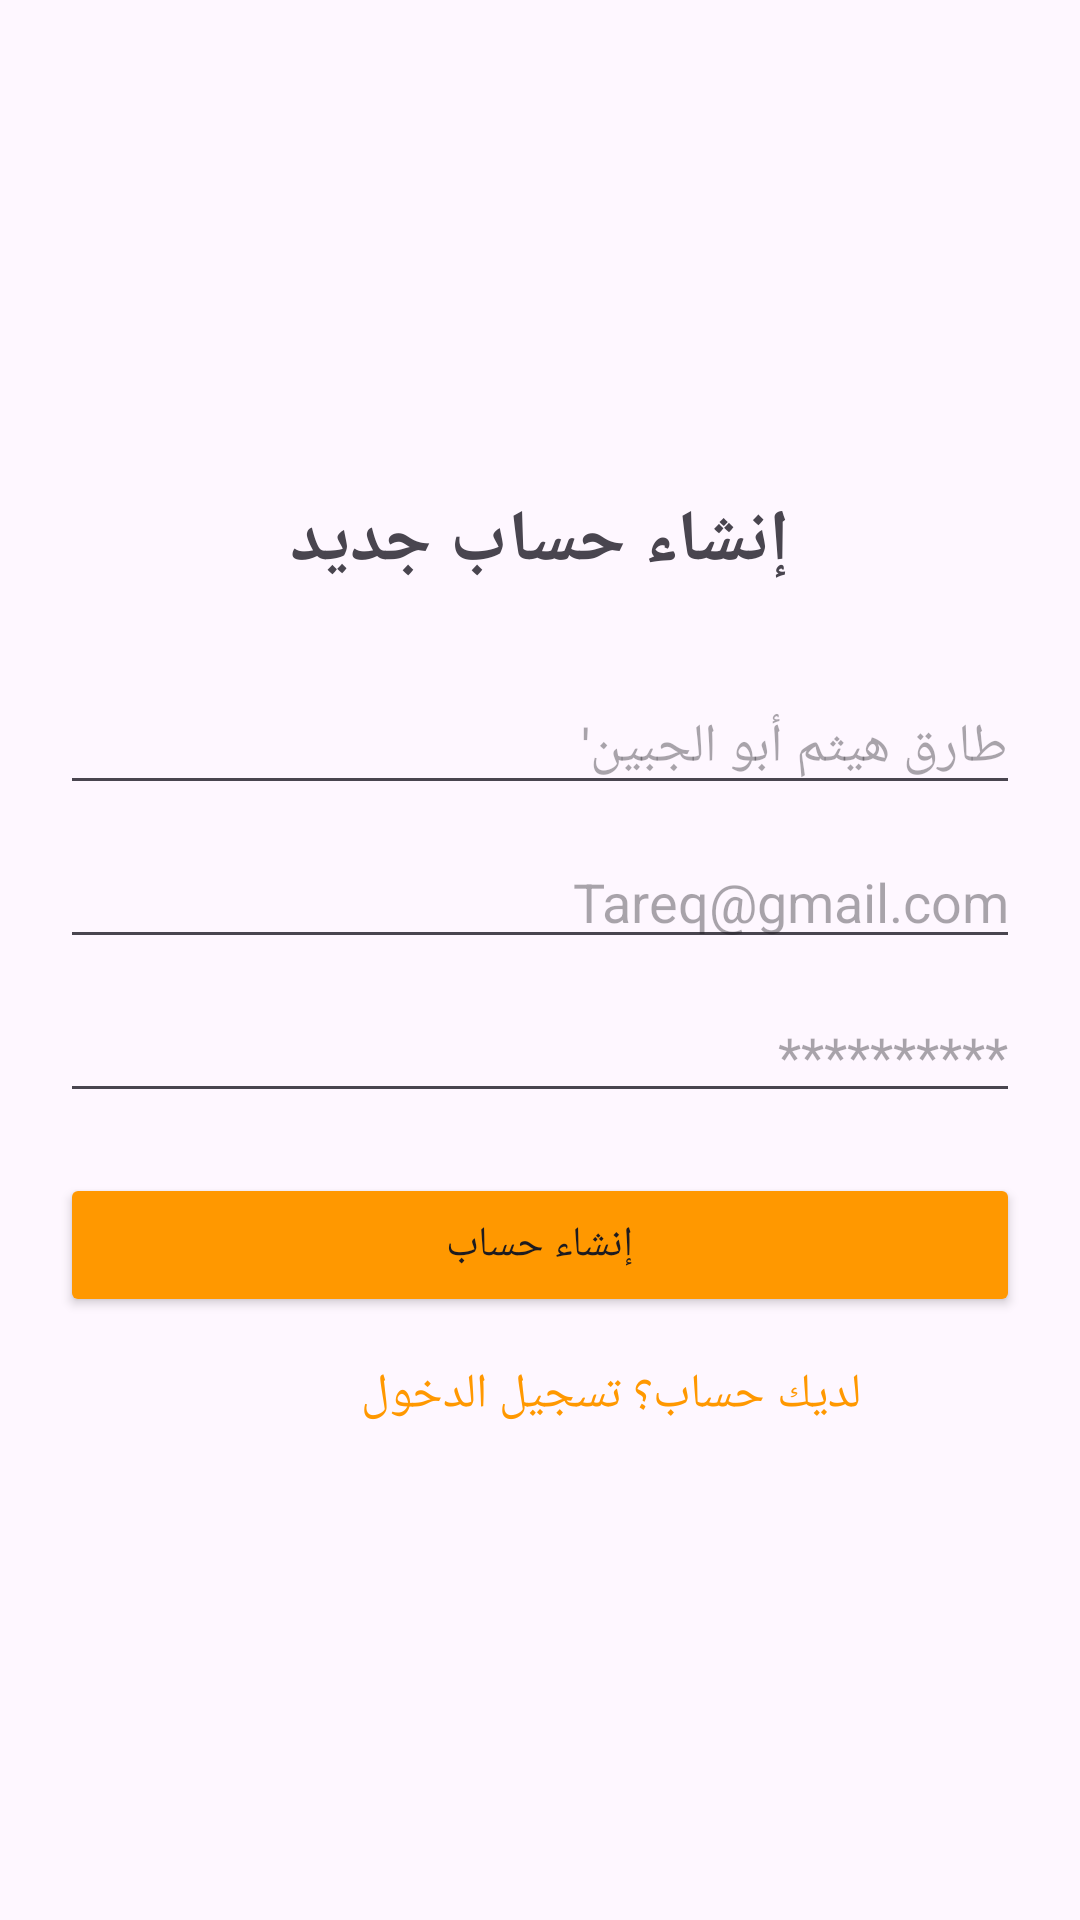

Produce the Android XML layout that renders to this screen, including the resource entries it uses.
<!-- AndroidManifest.xml: application theme Theme.TareqRes -->
<!-- res/layout/activity_signup.xml -->
<?xml version="1.0" encoding="utf-8"?>
<RelativeLayout xmlns:android="http://schemas.android.com/apk/res/android"
    android:layout_width="match_parent"
    android:layout_height="match_parent">

    <LinearLayout
        android:orientation="vertical"
        android:gravity="center_horizontal"
        android:layout_centerInParent="true"
        android:layout_width="match_parent"
        android:layout_height="wrap_content"
        android:padding="20dp">

        
        <TextView
            android:layout_width="wrap_content"
            android:layout_height="wrap_content"
            android:text="إنشاء حساب جديد"
            android:textSize="24sp"
            android:textStyle="bold"
            android:layout_marginBottom="30dp" />

        
        <EditText
            android:id="@+id/edtName"
            android:hint="طارق هيثم أبو الجبين'"
            android:layout_width="match_parent"
            android:layout_height="wrap_content" />

        
        <EditText
            android:id="@+id/edtEmail"
            android:hint="Tareq@gmail.com"
            android:inputType="textEmailAddress"
            android:layout_width="match_parent"
            android:layoutDirection="rtl"

            android:textAlignment="viewStart"
            android:layout_height="wrap_content"
            android:layout_marginTop="10dp" />

        
        <EditText
            android:id="@+id/edtPassword"
            android:hint="**********"
            android:inputType="textPassword"
            android:layoutDirection="rtl"
            android:textAlignment="viewStart"
            android:layout_width="match_parent"
            android:layout_height="wrap_content"
            android:layout_marginTop="10dp" />

        
        <Button
            android:id="@+id/btnSignup"
            android:text="إنشاء حساب"
            android:onClick="signupAndGoHome"
            android:layout_width="match_parent"
            android:layout_height="wrap_content"
            android:layout_marginTop="20dp"
            android:backgroundTint="#FF9800"

            />

        
        <TextView
            android:id="@+id/txtGoToLogin"
            android:layout_width="214dp"
            android:layout_height="wrap_content"
            android:layout_marginTop="15dp"
            android:clickable="true"
            android:focusable="true"
            android:text="لديك حساب؟ تسجيل الدخول"
            android:onClick="goToLogin"
            android:textColor="#FF9800"
            android:textSize="16sp" />

    </LinearLayout>
</RelativeLayout>
<!-- resources referenced by this layout -->
<resources>
  <style name="Theme.TareqRes" parent="Theme.AppCompat.Light.NoActionBar">
      <item name="android:popupMenuStyle">@style/CustomPopupMenu</item>
     </style>
  <style name="CustomPopupMenu" parent="Widget.AppCompat.PopupMenu">
          
          <item name="android:popupBackground">#FF9800</item>
          
          <item name="android:textColor">#FFFFFF</item>
      </style>
</resources>
